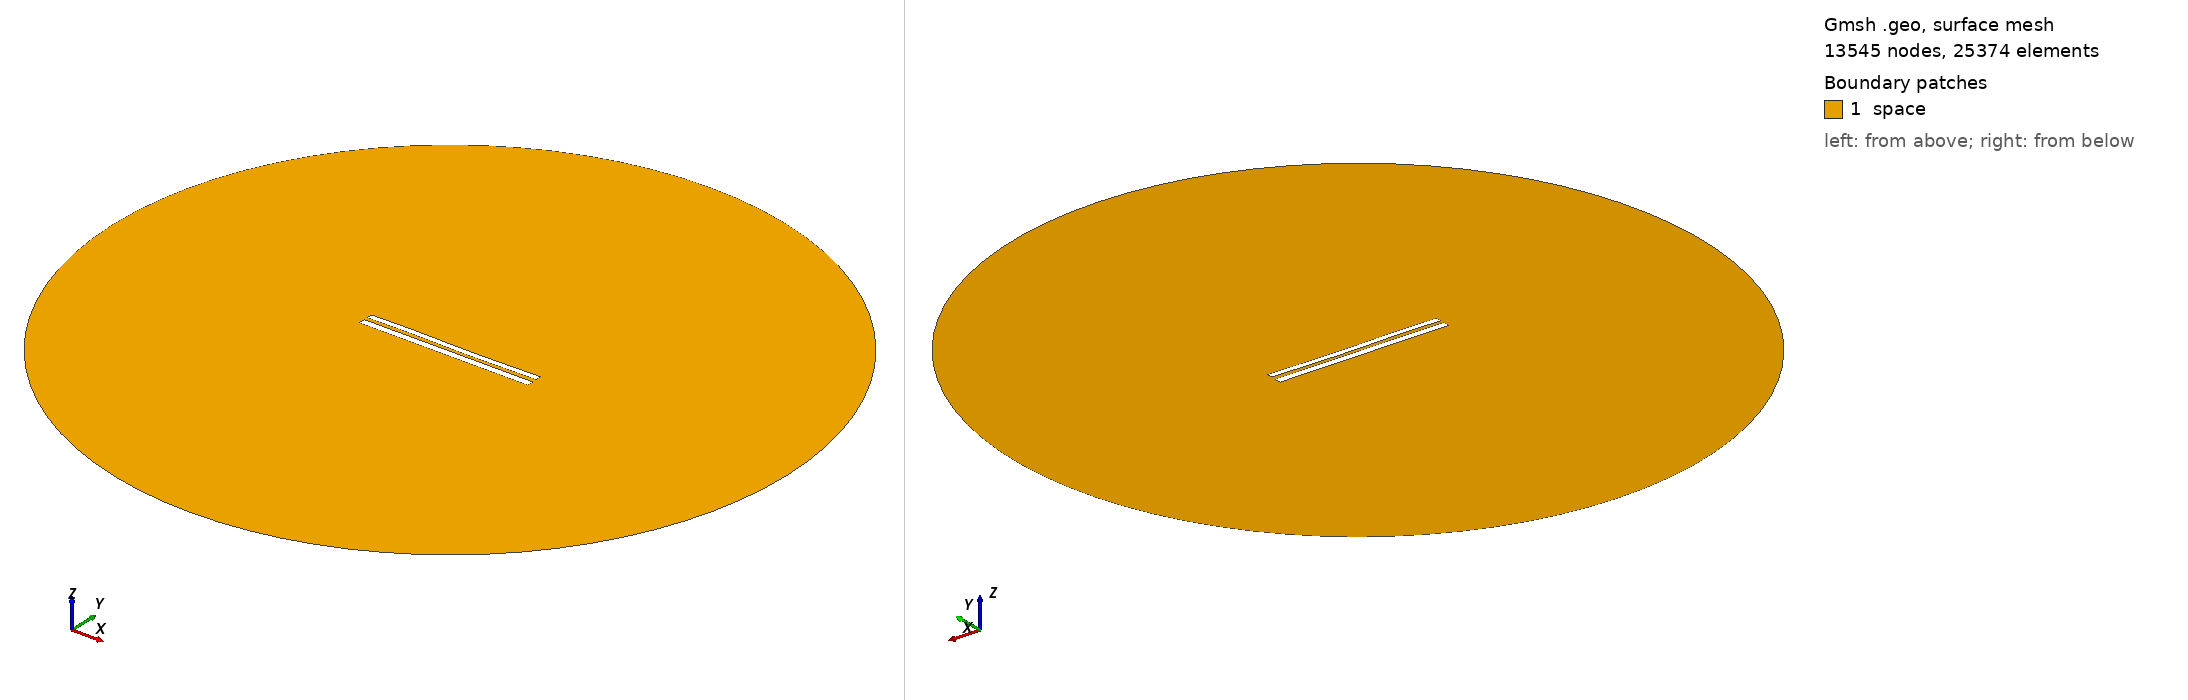

Gmsh geometry script, surface-meshed: 13545 nodes, 25374 surface elements. Boundary patches (legend numbers): 1 space. Left view from above one corner, right view from below the opposite corner. Legend entries are the model's physical surfaces. The drawing asked Gmsh for element sizes between 1% and 20% of the model's largest extent; the script's own settings can give other sizes.

=== 7924.geo (drawn) ===
//---------------------------------------
// Geometry kernel
//---------------------------------------

SetFactory("OpenCASCADE");



//---------------------------------------
// Parameters of the geometry
//---------------------------------------

// Overetch of the upper plate
overetch = 0.25;

// Distance between the plates
distance = 2.0;

// Discretization over the x axis (for the deformation)
nx = 50; 

// Length of the plate
L = 100 - overetch; 

// Number of modes
n = 4; 

// 1st mode coefficient
coeff(1) = 0.07499999999999998;
beta(1) = 0.596864 * 3.1415926535 / L;

// 2nd mode coefficient
coeff(2) = -0.075;
beta(2) = 1.49418 * 3.1415926535 / L;

// 3rd mode coefficient
coeff(3) = 0.15;
beta(3) = 2.50025 * 3.1415926535 / L;

// 4th mode coefficient
coeff(4) = 0.07499999999999998;
beta(4) = 3.49999 * 3.1415926535 / L;



//---------------------------------------
// Upper plate (deformed rectangle)
//---------------------------------------

// Coordiantes of the upper plate
xmin = -50;
xmax = 50 - overetch;

// Height of the upper plate
yheight = 4 - 2 * overetch;

// Indexes of the points
UpperID[] = {};
LowerID[] = {};
LeftID[] = {};
RightID[] = {};

// Point index
p = 1;

// Horizontal edges
For i In {1:nx}
    x = xmin + (i-1)*(xmax - xmin)/(nx-1);

    y_bottom = distance / 2 + overetch;
    For j In {1:n}
        C = (Cosh(beta(j)*L) + Cos(beta(j)*L)) / (Sinh(beta(j)*L) + Sin(beta(j)*L));
        y_bottom  = y_bottom + coeff(j) * (Cosh(beta(j)*(x+50)) - Cos(beta(j)*(x+50)) - C * (Sinh(beta(j)*(x+50)) - Sin(beta(j)*(x+50))));
    EndFor

    y_top = y_bottom + yheight;

    Point(p) = {x, y_top, 0, 1.0};
    UpperID[i] = p;
    p = p + 1;

    Point(p) = {x, y_bottom, 0, 1.0};
    LowerID[i] = p;
    p = p + 1;
EndFor

// Create point lists
UpperPts[] = {}; LowerPts[] = {};
For i In {1:nx}
  UpperPts[] += {UpperID[i]};
  LowerPts[] += {LowerID[i]};
EndFor

// Build splines
Spline(1) = {UpperPts[]};
Spline(2) = {LowerPts[]};
Line(3) = {LowerPts[nx-1], UpperPts[nx-1]};
Line(4) = {LowerPts[0], UpperPts[0]};

// Build the plane surface
Curve Loop(1) = {2, 3, -1, -4};
Plane Surface(1) = {1};



//---------------------------------------
// Lower plate (rectangle)
//---------------------------------------

// Vertices
Point(1001) = {-50, -1, 0, 1.0};
Point(1002) = { 50, -1, 0, 1.0};
Point(1003) = { 50,  -5, 0, 1.0};
Point(1004) = {-50,  -5, 0, 1.0};

// Edges
Line(5) = {1001, 1002};
Line(6) = {1002, 1003};
Line(7) = {1003, 1004};
Line(8) = {1004, 1001};

// Plane surface
Line Loop(2) = {5, 6, 7, 8};
Plane Surface(2) = {2}; 



//---------------------------------------
// Outer (fictious) boundary
//---------------------------------------

// Points
Point(1005) = {0, 0, 0};       // Center
Point(1006) = {200, 0, 0};     // Start point
Point(1007) = {0, 200, 0};     // 90 degrees
Point(1008) = {-200, 0, 0};    // 180 degrees
Point(1009) = {0, -200, 0};    // 270 degrees

// Circle arcs (each needs start, center, end)
Circle(9) = {1006, 1005, 1007};
Circle(10) = {1007, 1005, 1008};
Circle(11) = {1008, 1005, 1009};
Circle(12) = {1009, 1005, 1006};

// Plane surface for the entire domain
Curve Loop(3) = {9, 10, 11, 12};
Surface(3) = {3};

// Subtract the plates from the whole domain to obtain the actual domain where we want to solve the equations
BooleanDifference{ Surface{3}; Delete; }{ Surface{1}; Surface{2}; Delete; }




//---------------------------------------
// Transfinite Lines/Curves
//---------------------------------------

// Set the number of points on the boundaries
r = 7;

// Plates
Transfinite Curve {1, 2} = 50*r Using Progression 1;
Transfinite Curve {3, 4} = 2*r Using Progression 1;
Transfinite Line {5, 7} = 50*r Using Progression 1;
Transfinite Line {6, 8} = 2*r Using Progression 1;

// Outer boundary
Transfinite Line {9, 10, 11, 12} = 20 Using Progression 1;



//---------------------------------------
// Physical groups
//---------------------------------------                

// Physical curves (boundaries)
Physical Line("force_segment", 10) = {2};
Physical Line("upper_plate", 11) = {1, 3, 4};
Physical Line("lower_plate", 12) = {5, 6, 7, 8};
Physical Line("boundary", 20) = {9, 10, 11, 12};

// Physical Surfaces
Physical Surface("space", 30) = {3};



//---------------------------------------
// 6. Generate the Mesh
//---------------------------------------

// 2D mesh generation
Mesh 2;
